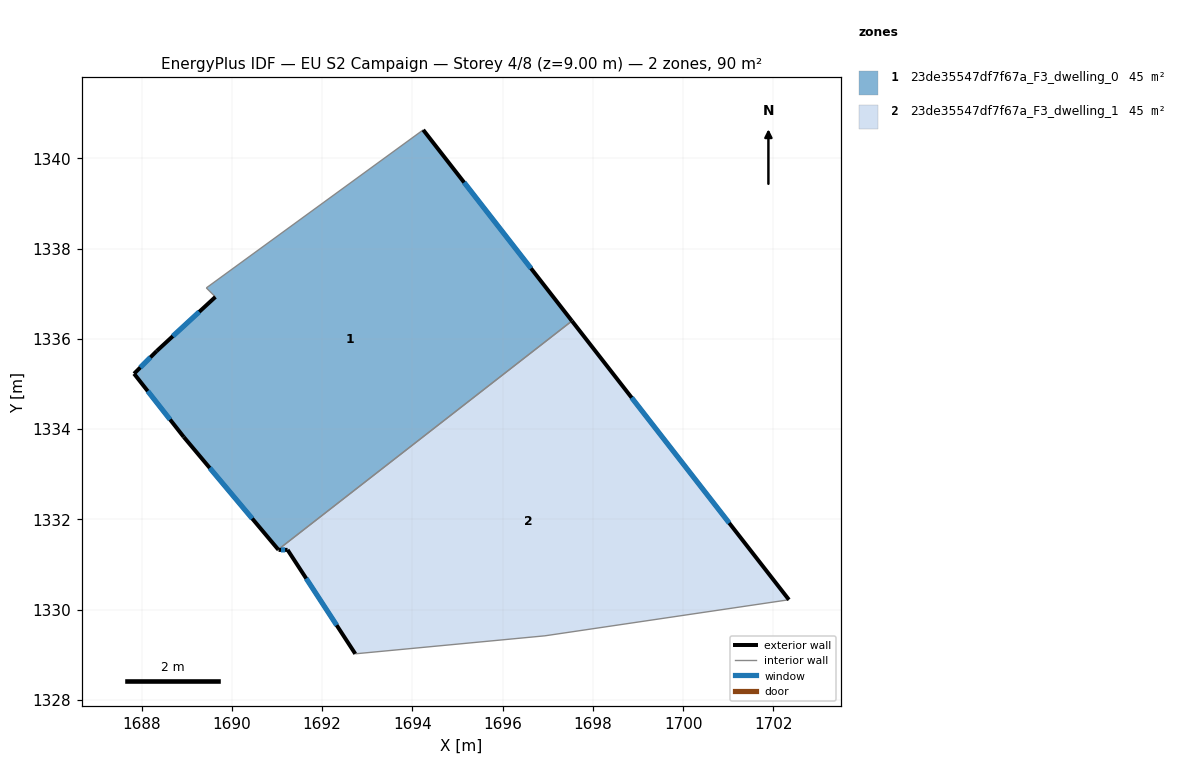
=== STOREY PLAN SPEC (per zone: floor XY polygon, exterior-wall plan segments, windows/doors) ===
zone 1: 23de35547df7f67a_F3_dwelling_0  (44.8 m²)
  floor: (1694.24, 1340.63) (1697.54, 1336.40) (1691.03, 1331.33) (1688.94, 1333.83) (1687.83, 1335.23) (1688.33, 1335.73) (1689.64, 1336.93) (1689.44, 1337.13)
  exterior wall: (1689.64, 1336.93) – (1688.33, 1335.73)  [1.8 m]
    window: (1689.28, 1336.60) – (1688.69, 1336.06)  [1.1 m²]
  exterior wall: (1697.54, 1336.40) – (1694.24, 1340.63)  [5.4 m]
    window: (1696.63, 1337.56) – (1695.15, 1339.46)  [3.3 m²]
  exterior wall: (1688.94, 1333.83) – (1691.03, 1331.33)  [3.3 m]
    window: (1689.51, 1333.14) – (1690.45, 1332.02)  [2.0 m²]
  exterior wall: (1687.83, 1335.23) – (1688.94, 1333.83)  [1.8 m]
    window: (1688.14, 1334.84) – (1688.63, 1334.21)  [1.1 m²]
  exterior wall: (1688.33, 1335.73) – (1687.83, 1335.23)  [0.7 m]
    window: (1688.20, 1335.59) – (1687.97, 1335.36)  [0.4 m²]
  interior walls: 3
zone 2: 23de35547df7f67a_F3_dwelling_1  (44.8 m²)
  floor: (1697.54, 1336.40) (1702.34, 1330.22) (1696.94, 1329.42) (1692.74, 1329.02) (1691.24, 1331.32) (1691.04, 1331.32) (1691.03, 1331.33)
  exterior wall: (1691.03, 1331.33) – (1691.04, 1331.32)  [0.0 m]
  exterior wall: (1702.34, 1330.22) – (1697.54, 1336.40)  [7.8 m]
    window: (1701.02, 1331.92) – (1698.86, 1334.70)  [4.7 m²]
  exterior wall: (1691.24, 1331.32) – (1692.74, 1329.02)  [2.7 m]
    window: (1691.65, 1330.69) – (1692.32, 1329.65)  [1.7 m²]
  exterior wall: (1691.04, 1331.32) – (1691.24, 1331.32)  [0.2 m]
    window: (1691.09, 1331.32) – (1691.18, 1331.32)  [0.1 m²]
  interior walls: 3

=== DERIVED (storey summary) ===
Building: EU S2 Campaign
Storey: 4 of 8  (floor level z = 9.00 m)
Storey gross floor area: 89.5 m²
Zones on this storey: 2
  - 23de35547df7f67a_F3_dwelling_0: floor 44.8 m²; exterior wall 12.9 m (38.6 m²); 5 window(s) 7.8 m²; WWR 20.2%
  - 23de35547df7f67a_F3_dwelling_1: floor 44.8 m²; exterior wall 10.8 m (32.4 m²); 3 window(s) 6.5 m²; WWR 20.2%
Zone adjacency (shared interzone walls):
  - 23de35547df7f67a_F3_dwelling_0 ↔ 23de35547df7f67a_F3_dwelling_1